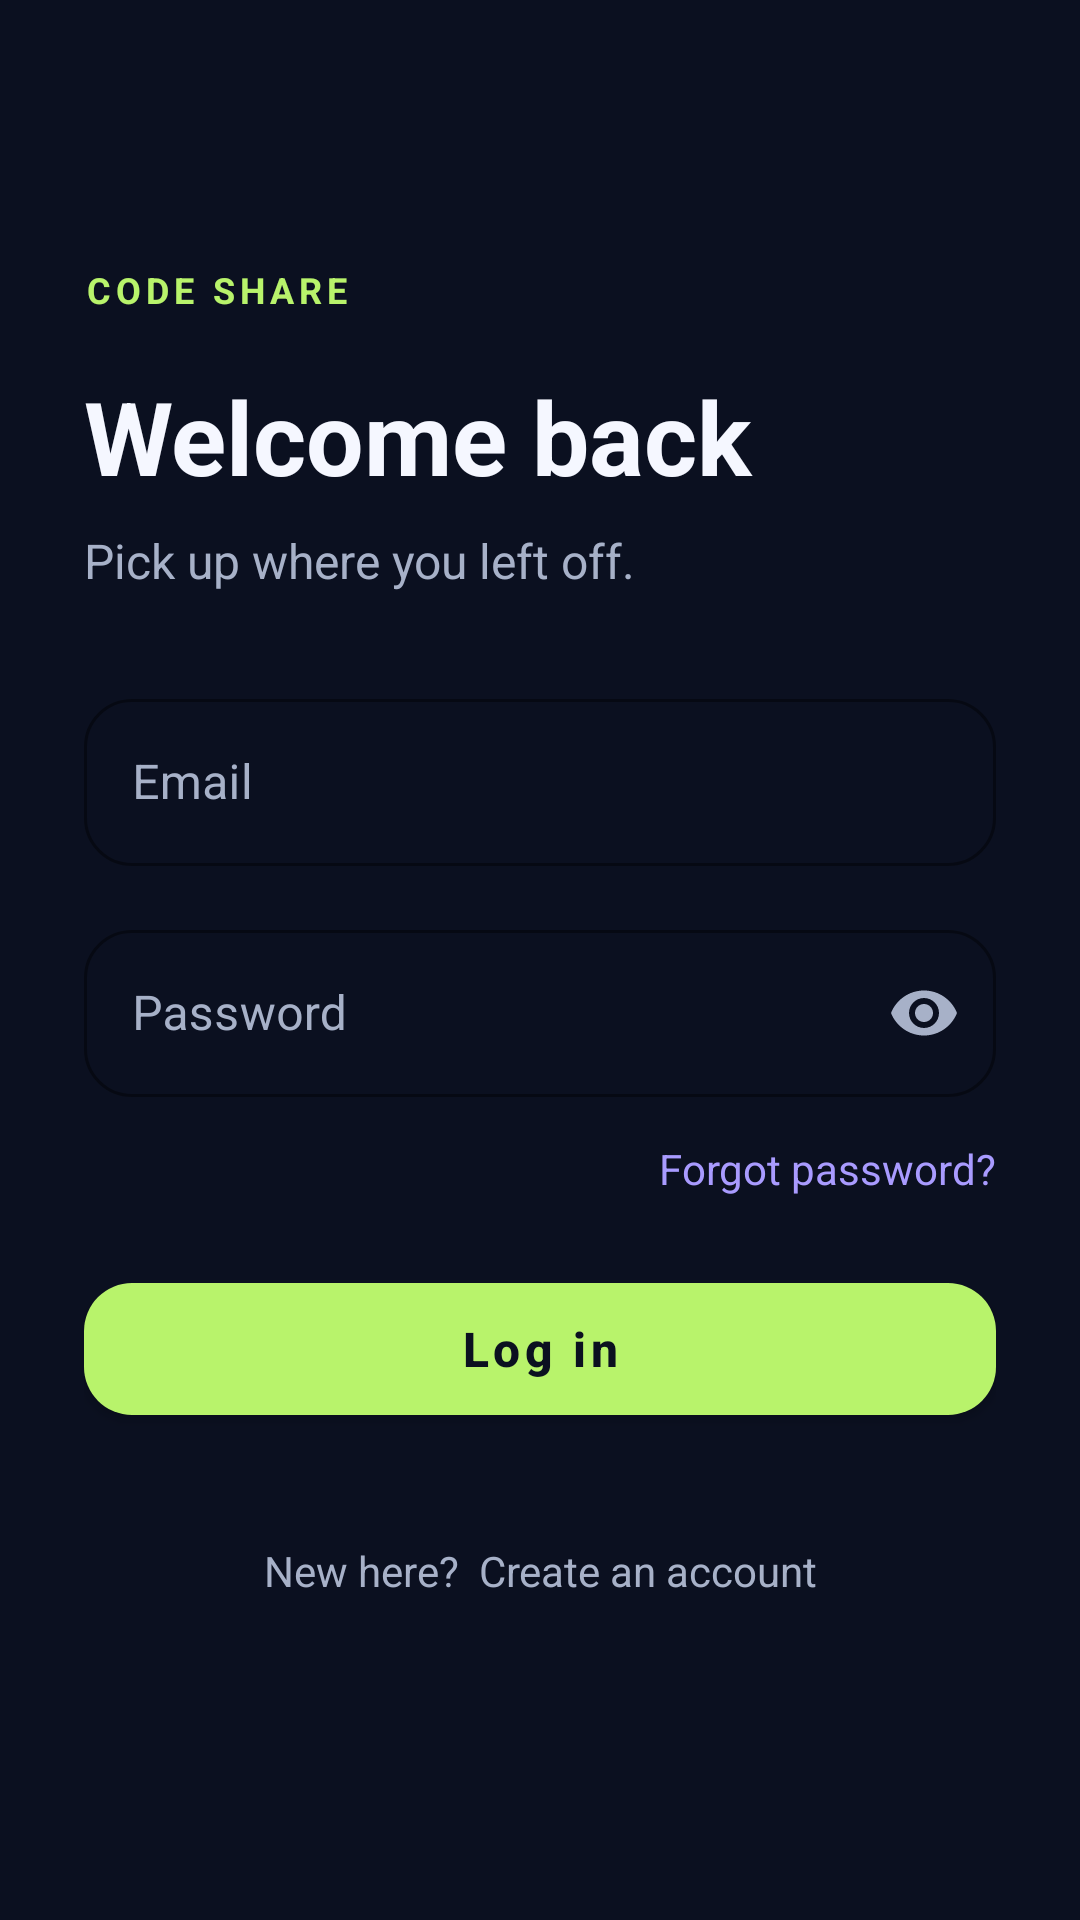

This screen was rendered from an Android layout file. Write that file and the resources it references.
<!-- AndroidManifest.xml: application theme Theme.FinalProject -->
<!-- res/layout/activity_login.xml -->
<?xml version="1.0" encoding="utf-8"?>
<androidx.constraintlayout.widget.ConstraintLayout xmlns:android="http://schemas.android.com/apk/res/android"
    xmlns:app="http://schemas.android.com/apk/res-auto"
    xmlns:tools="http://schemas.android.com/tools"
    android:id="@+id/main"
    android:layout_width="match_parent"
    android:layout_height="match_parent"
    android:background="@color/background_dark"
    tools:context=".LoginActivity">

    <ScrollView
        android:layout_width="0dp"
        android:layout_height="0dp"
        android:clipToPadding="false"
        android:fillViewport="true"
        android:overScrollMode="never"
        app:layout_constraintBottom_toBottomOf="parent"
        app:layout_constraintEnd_toEndOf="parent"
        app:layout_constraintStart_toStartOf="parent"
        app:layout_constraintTop_toTopOf="parent">

        <LinearLayout
            android:layout_width="match_parent"
            android:layout_height="match_parent"
            android:gravity="center_vertical"
            android:orientation="vertical"
            android:paddingHorizontal="28dp"
            android:paddingTop="32dp"
            android:paddingBottom="32dp">

            <TextView
                android:layout_width="wrap_content"
                android:layout_height="wrap_content"
                android:letterSpacing="0.14"
                android:text="CODE SHARE"
                android:textColor="@color/accent"
                android:textSize="12sp"
                android:textStyle="bold" />

            <TextView
                android:id="@+id/textView"
                android:layout_width="match_parent"
                android:layout_height="wrap_content"
                android:layout_marginTop="18dp"
                android:text="Welcome back"
                android:textColor="@color/text_primary"
                android:textSize="34sp"
                android:textStyle="bold" />

            <TextView
                android:layout_width="match_parent"
                android:layout_height="wrap_content"
                android:layout_marginTop="8dp"
                android:layout_marginBottom="30dp"
                android:text="Pick up where you left off."
                android:textColor="@color/text_secondary"
                android:textSize="16sp" />

            <com.google.android.material.textfield.TextInputLayout
                android:id="@+id/email_layout"
                style="@style/Widget.MaterialComponents.TextInputLayout.OutlinedBox"
                android:layout_width="match_parent"
                android:layout_height="wrap_content"
                android:textColorHint="@color/text_secondary"
                app:boxCornerRadiusBottomEnd="16dp"
                app:boxCornerRadiusBottomStart="16dp"
                app:boxCornerRadiusTopEnd="16dp"
                app:boxCornerRadiusTopStart="16dp"
                app:boxStrokeColor="@color/primary"
                app:hintTextColor="@color/primary">

                <com.google.android.material.textfield.TextInputEditText
                    android:id="@+id/email_log"
                    android:layout_width="match_parent"
                    android:layout_height="wrap_content"
                    android:hint="Email"
                    android:imeOptions="actionNext"
                    android:inputType="textEmailAddress"
                    android:singleLine="true"
                    android:textColor="@color/text_primary" />
            </com.google.android.material.textfield.TextInputLayout>

            <com.google.android.material.textfield.TextInputLayout
                android:id="@+id/password_layout"
                style="@style/Widget.MaterialComponents.TextInputLayout.OutlinedBox"
                android:layout_width="match_parent"
                android:layout_height="wrap_content"
                android:layout_marginTop="16dp"
                android:textColorHint="@color/text_secondary"
                app:boxCornerRadiusBottomEnd="16dp"
                app:boxCornerRadiusBottomStart="16dp"
                app:boxCornerRadiusTopEnd="16dp"
                app:boxCornerRadiusTopStart="16dp"
                app:boxStrokeColor="@color/primary"
                app:endIconMode="password_toggle"
                app:endIconTint="@color/text_secondary"
                app:hintTextColor="@color/primary">

                <com.google.android.material.textfield.TextInputEditText
                    android:id="@+id/password_log"
                    android:layout_width="match_parent"
                    android:layout_height="wrap_content"
                    android:hint="Password"
                    android:imeOptions="actionDone"
                    android:inputType="textPassword"
                    android:singleLine="true"
                    android:textColor="@color/text_primary" />
            </com.google.android.material.textfield.TextInputLayout>

            <TextView
                android:id="@+id/forgot"
                android:layout_width="wrap_content"
                android:layout_height="48dp"
                android:layout_gravity="end"
                android:gravity="center"
                android:text="Forgot password?"
                android:textColor="@color/primary"
                android:textSize="14sp" />

            <com.google.android.material.button.MaterialButton
                android:id="@+id/login_btn"
                android:layout_width="match_parent"
                android:layout_height="56dp"
                android:layout_marginTop="8dp"
                android:text="Log in"
                android:textAllCaps="false"
                android:textColor="@color/background_dark"
                android:textSize="16sp"
                android:textStyle="bold"
                app:backgroundTint="@color/accent"
                app:cornerRadius="16dp"
                app:elevation="0dp" />

            <TextView
                android:id="@+id/registerNow"
                android:layout_width="match_parent"
                android:layout_height="56dp"
                android:layout_marginTop="18dp"
                android:gravity="center"
                android:text="New here?  Create an account"
                android:textColor="@color/text_secondary"
                android:textSize="14sp" />

        </LinearLayout>
    </ScrollView>

</androidx.constraintlayout.widget.ConstraintLayout>
<!-- resources referenced by this layout -->
<resources>
  <color name="accent">#B8F36B</color>
  <color name="background_dark">#0B1020</color>
  <color name="primary">#A99BFF</color>
  <color name="text_primary">#F5F7FF</color>
  <color name="text_secondary">#A7B1C8</color>
  <style name="Theme.FinalProject" parent="Theme.MaterialComponents.DayNight.NoActionBar">
          <item name="colorPrimary">@color/primary</item>
          <item name="colorPrimaryDark">@color/background_dark</item>
          <item name="colorAccent">@color/accent</item>
          <item name="colorSurface">@color/charcoal</item>
          <item name="colorOnSurface">@color/text_primary</item>
          <item name="colorOnPrimary">@color/background_dark</item>
          <item name="android:windowBackground">@color/background_dark</item>
          <item name="android:textColorPrimary">@color/text_primary</item>
          <item name="android:textColorSecondary">@color/text_secondary</item>
          <item name="android:statusBarColor">@color/background_dark</item>
          <item name="android:navigationBarColor">@color/background_dark</item>
          <item name="android:windowLightStatusBar">false</item>
          <item name="android:windowLightNavigationBar">false</item>
          <item name="android:windowActionModeOverlay">true</item>
      </style>
  <color name="charcoal">#151D30</color>
</resources>
